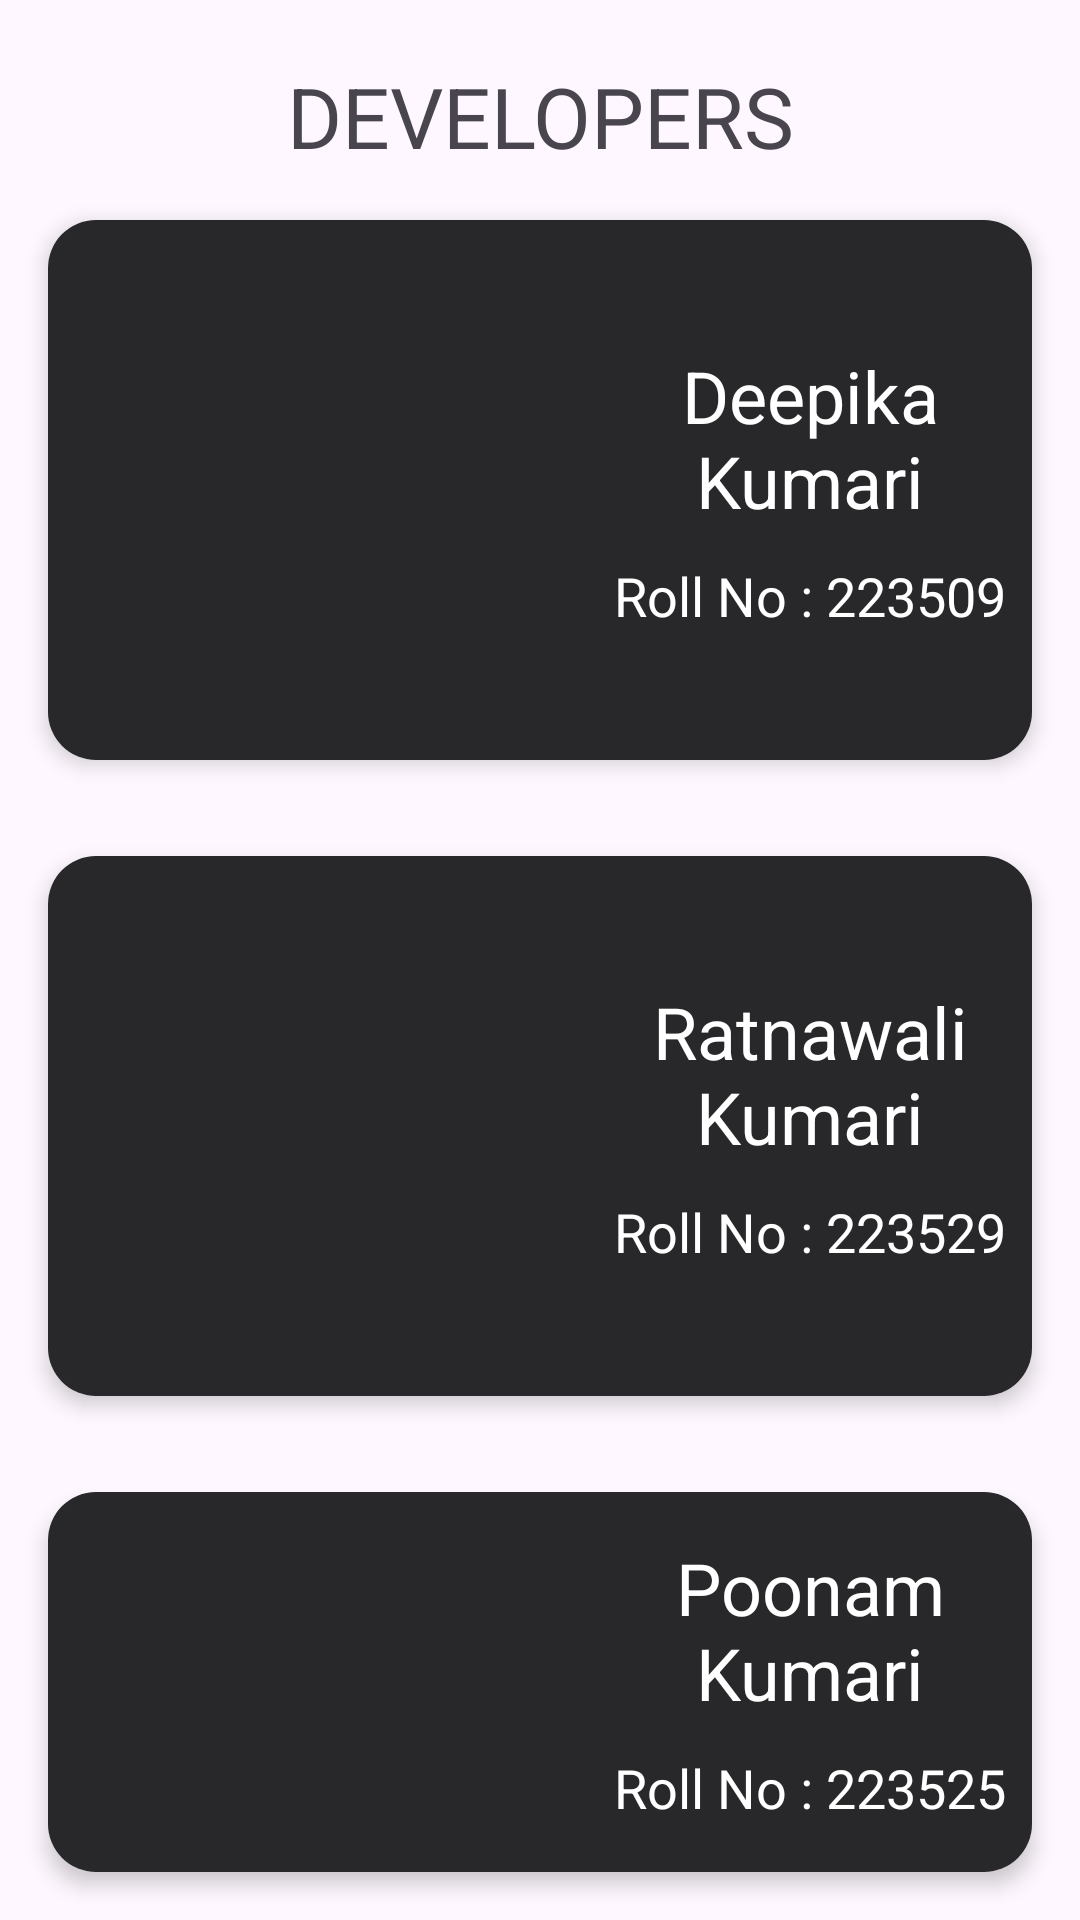

The Android layout XML behind this screen, and the referenced resources:
<!-- AndroidManifest.xml: application theme Theme.Saho_main -->
<!-- res/layout/fragment_profile.xml -->
<?xml version="1.0" encoding="utf-8"?>
<RelativeLayout xmlns:android="http://schemas.android.com/apk/res/android"
    xmlns:tools="http://schemas.android.com/tools"
    android:layout_width="match_parent"
    android:layout_height="match_parent"
    xmlns:app="http://schemas.android.com/apk/res-auto"
    tools:context=".DashBoard.ProfileFragment">

    <TextView
        android:id="@+id/welcome"
        android:layout_width="match_parent"
        android:layout_height="wrap_content"
        android:layout_marginTop="20dp"
        android:textSize="28dp"
        android:gravity="center"
        android:text="DEVELOPERS">

    </TextView>
    <LinearLayout
        android:layout_below="@id/welcome"
        android:layout_width="match_parent"
        android:layout_height="match_parent"
        android:orientation="vertical">

    <androidx.cardview.widget.CardView
        android:id="@+id/cardView3"
        android:layout_below="@id/welcome"
        android:layout_width="match_parent"
        android:layout_height="wrap_content"
        android:layout_margin="16dp"
        app:cardCornerRadius="16dp"
        app:cardElevation="4dp">

        <LinearLayout
            android:layout_width="match_parent"
            android:layout_height="wrap_content"
            android:orientation="horizontal"
            android:background="@color/color_mate">

            <ImageView
                android:id="@+id/nearby1"
                android:layout_width="180dp"
                android:layout_height="180dp"
                android:src="@drawable/ic_women"
                android:padding="20dp"/>

            <LinearLayout
                android:layout_width="match_parent"
                android:layout_height="wrap_content"
                android:layout_gravity="center"
                android:orientation="vertical">

                <TextView
                    android:layout_width="match_parent"
                    android:layout_height="wrap_content"
                    android:text="Deepika Kumari"
                    android:layout_gravity="center"
                    android:gravity="center"
                    android:textSize="24dp"
                    android:textColor="@color/white"/>

                <TextView
                    android:layout_width="match_parent"
                    android:layout_height="wrap_content"
                    android:text="Roll No : 223509"
                    android:textSize="18dp"
                    android:layout_marginTop="10dp"
                    android:gravity="center"
                    android:textColor="@color/white"/>
            </LinearLayout>
        </LinearLayout>
    </androidx.cardview.widget.CardView>
    <androidx.cardview.widget.CardView
        android:id="@+id/cardView4"
        android:layout_below="@id/welcome"
        android:layout_width="match_parent"
        android:layout_height="wrap_content"
        android:layout_margin="16dp"
        app:cardCornerRadius="16dp"
        app:cardElevation="4dp">

        <LinearLayout
            android:layout_width="match_parent"
            android:layout_height="wrap_content"
            android:orientation="horizontal"
            android:background="@color/color_mate">

            <ImageView
                android:id="@+id/nearby2"
                android:layout_width="180dp"
                android:layout_height="180dp"
                android:src="@drawable/ic_women"
                android:padding="20dp"/>

            <LinearLayout
                android:layout_width="match_parent"
                android:layout_height="wrap_content"
                android:layout_gravity="center"
                android:orientation="vertical">

                <TextView
                    android:layout_width="match_parent"
                    android:layout_height="wrap_content"
                    android:text="Ratnawali Kumari"
                    android:layout_gravity="center"
                    android:gravity="center"
                    android:textSize="24dp"
                    android:textColor="@color/white"/>

                <TextView
                    android:layout_width="match_parent"
                    android:layout_height="wrap_content"
                    android:text="Roll No : 223529"
                    android:textSize="18dp"
                    android:layout_marginTop="10dp"
                    android:gravity="center"
                    android:textColor="@color/white"/>
            </LinearLayout>
        </LinearLayout>
    </androidx.cardview.widget.CardView>
        <androidx.cardview.widget.CardView
            android:id="@+id/cardView5"
            android:layout_below="@id/welcome"
            android:layout_width="match_parent"
            android:layout_height="wrap_content"
            android:layout_margin="16dp"
            app:cardCornerRadius="16dp"
            app:cardElevation="4dp">

            <LinearLayout
                android:layout_width="match_parent"
                android:layout_height="wrap_content"
                android:orientation="horizontal"
                android:background="@color/color_mate">

                <ImageView
                    android:id="@+id/nearby3"
                    android:layout_width="180dp"
                    android:layout_height="180dp"
                    android:src="@drawable/ic_women"
                    android:padding="20dp"/>

                <LinearLayout
                    android:layout_width="match_parent"
                    android:layout_height="wrap_content"
                    android:layout_gravity="center"
                    android:orientation="vertical">

                    <TextView
                        android:layout_width="match_parent"
                        android:layout_height="wrap_content"
                        android:text="Poonam Kumari"
                        android:layout_gravity="center"
                        android:gravity="center"
                        android:textSize="24dp"
                        android:textColor="@color/white"/>

                    <TextView
                        android:layout_width="match_parent"
                        android:layout_height="wrap_content"
                        android:text="Roll No : 223525"
                        android:textSize="18dp"
                        android:layout_marginTop="10dp"
                        android:gravity="center"
                        android:textColor="@color/white"/>
                </LinearLayout>
            </LinearLayout>
        </androidx.cardview.widget.CardView>

    </LinearLayout>

</RelativeLayout>
<!-- resources referenced by this layout -->
<resources>
  <color name="color_mate">#28282B</color>
  <color name="white">#FFFFFFFF</color>
  <style name="Theme.Saho_main" parent="Theme.MaterialComponents.DayNight.DarkActionBar">
          
          
      </style>
</resources>
